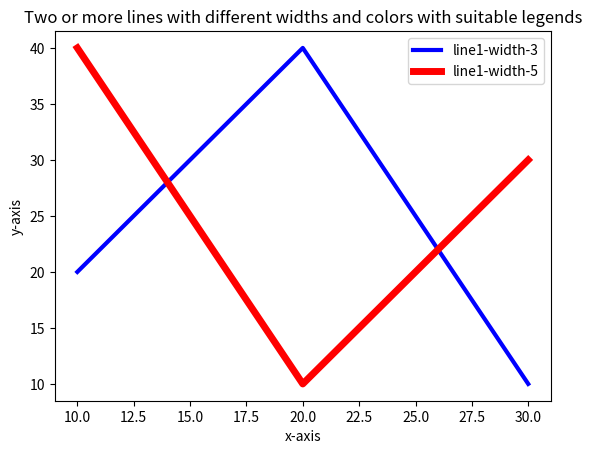

Here is the Python script that generated this plot:
import matplotlib.pyplot as plt


plt.title("Two or more lines with different widths and colors with suitable legends")
plt.plot([10, 20, 30], [20, 40, 10], color="blue",
         linewidth=3, label="line1-width-3")
plt.plot([10, 20, 30], [40, 10, 30], color="red",
         linewidth=5, label="line1-width-5")
plt.xlabel("x-axis")
plt.ylabel("y-axis")
plt.legend()
plt.show()
plt.close()
